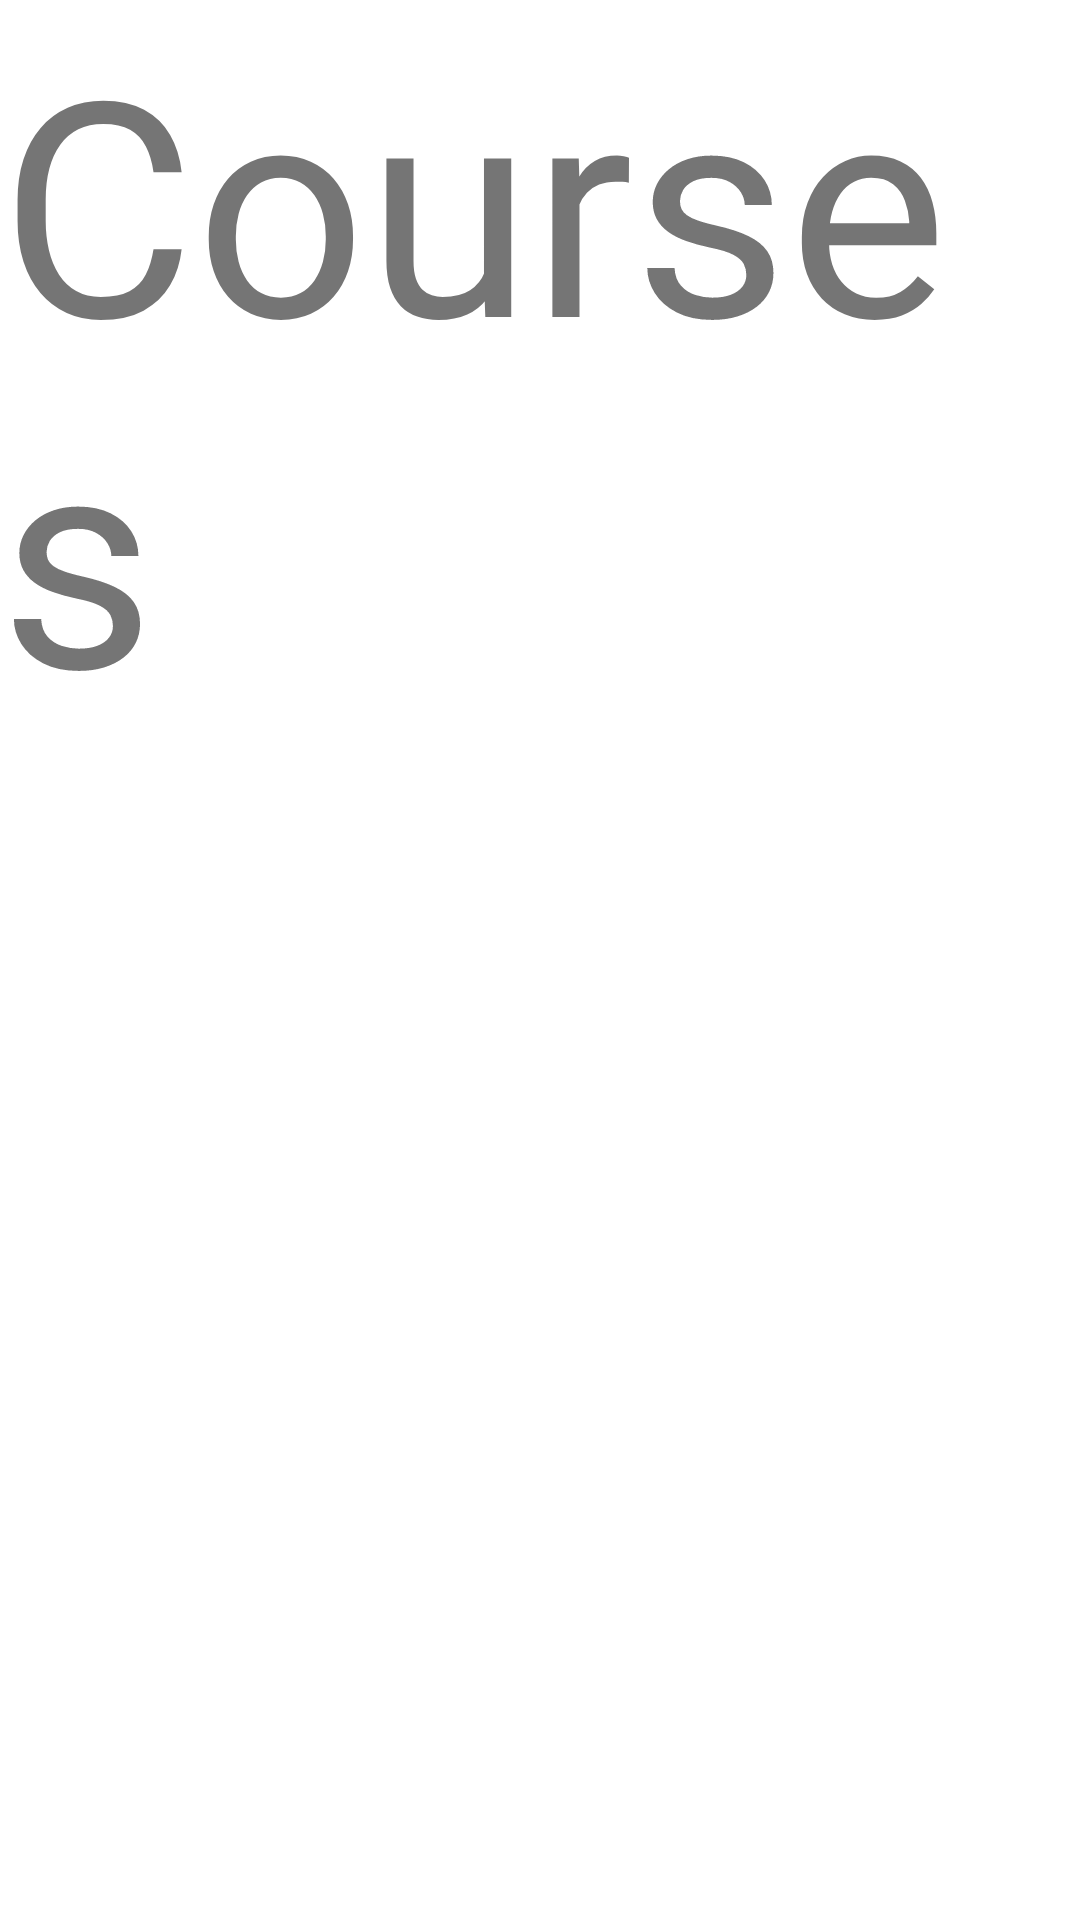

Reconstruct the res/layout file that produces this screen, plus the resources it refers to.
<!-- AndroidManifest.xml: application theme Theme.MyApplication19 -->
<!-- res/layout/activity_courses.xml -->
<?xml version="1.0" encoding="utf-8"?>
<LinearLayout xmlns:android="http://schemas.android.com/apk/res/android"
    xmlns:app="http://schemas.android.com/apk/res-auto"
    xmlns:tools="http://schemas.android.com/tools"
    android:layout_width="match_parent"
    android:layout_height="match_parent"
    tools:context=".Home">

    <TextView
        android:id="@+id/textView"
        android:layout_width="match_parent"
        android:layout_height="match_parent"

        android:text="Courses"
        android:textSize="100sp" />
</LinearLayout>
<!-- resources referenced by this layout -->
<resources>
  <style name="Theme.MyApplication19" parent="Theme.MaterialComponents.DayNight.DarkActionBar">
          
          <item name="colorPrimary">@color/purple_500</item>
          <item name="colorPrimaryVariant">@color/purple_700</item>
          <item name="colorOnPrimary">@color/white</item>
          
          <item name="colorSecondary">@color/teal_200</item>
          <item name="colorSecondaryVariant">@color/teal_700</item>
          <item name="colorOnSecondary">@color/black</item>
          
          <item name="android:statusBarColor" tools:targetApi="l">?attr/colorPrimaryVariant</item>
          
      </style>
  <!-- not gathered from this repository: default colours our renderer supplied (Android Studio template values) -->
  <color name="purple_500">#FF6200EE</color>
  <color name="purple_700">#FF3700B3</color>
  <color name="teal_200">#FF03DAC5</color>
  <color name="teal_700">#FF018786</color>
  <color name="black">#FF000000</color>
  <color name="white">#FFFFFFFF</color>
</resources>
